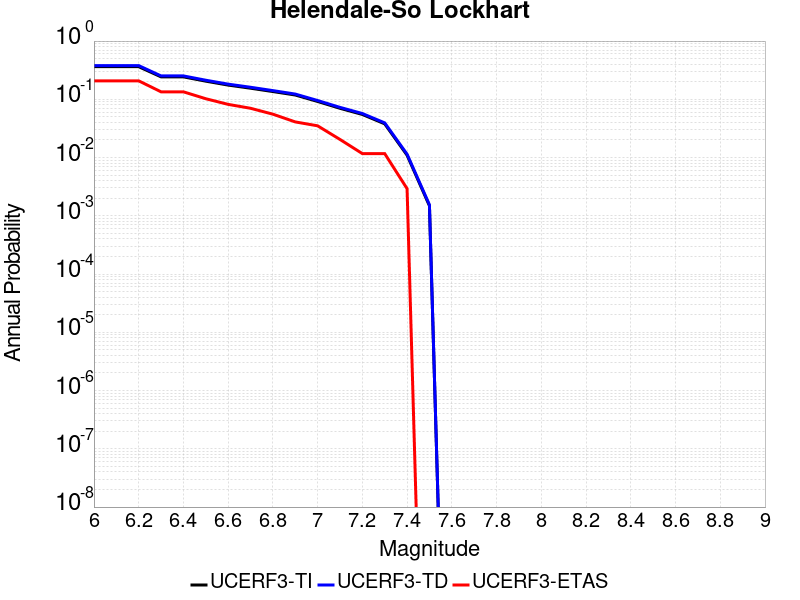

The file beside this chart, header and first rows:
Magnitude, UCERF3-TI Prob, UCERF3-TD Prob, UCERF3-ETAS Prob
6.0, 0.3632, 0.3794, 0.2076
6.1, 0.3632, 0.3794, 0.2076
6.2, 0.3632, 0.3794, 0.2076
6.3, 0.243, 0.2522, 0.1345
6.4, 0.243, 0.2522, 0.1345
6.5, 0.2049, 0.2127, 0.1023
6.6, 0.1755, 0.1822, 0.08187
6.7, 0.1551, 0.1611, 0.07018
6.8, 0.1359, 0.1411, 0.05556
6.9, 0.1186, 0.1231, 0.04094
7.0, 0.09187, 0.09533, 0.03509
7.1, 0.0701, 0.07272, 0.02047
7.2, 0.05497, 0.05704, 0.0117
7.3, 0.03794, 0.0394, 0.0117
7.4, 0.01098, 0.01143, 0.002924
7.5, 0.001484, 0.001546, 0.0
